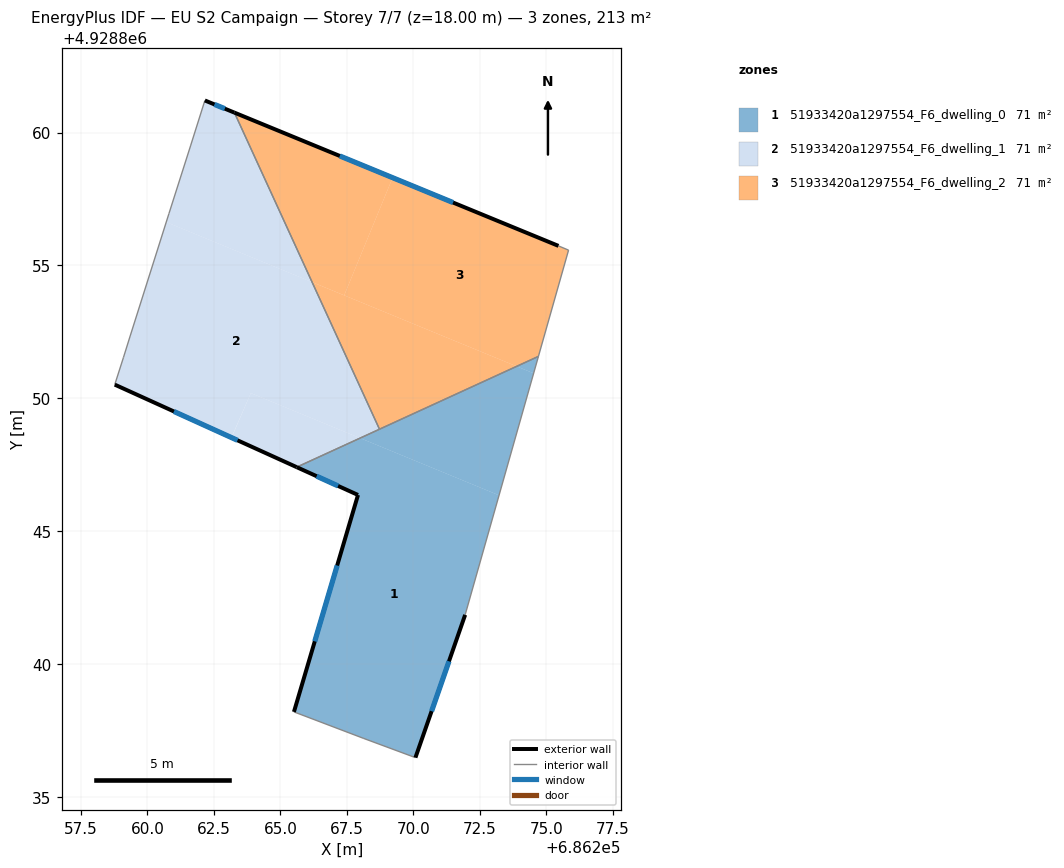
=== STOREY PLAN SPEC (per zone: floor XY polygon, exterior-wall plan segments, windows/doors) ===
zone 1: 51933420a1297554_F6_dwelling_0  (71.1 m²)
  floor: (686273.22, 4928846.36) (686271.95, 4928841.86) (686270.08, 4928836.49) (686268.14, 4928837.21) (686265.51, 4928838.21) (686267.92, 4928846.37) (686265.61, 4928847.41) (686268.00, 4928848.51)
  floor: (686274.53, 4928850.94) (686273.22, 4928846.36) (686268.00, 4928848.51) (686273.89, 4928851.21)
  floor: (686274.71, 4928851.58) (686274.53, 4928850.94) (686273.89, 4928851.21)
  exterior wall: (686270.08, 4928836.49) – (686271.95, 4928841.86)  [5.7 m]
    window: (686270.69, 4928838.23) – (686271.34, 4928840.11)  [2.1 m²]
  exterior wall: (686267.92, 4928846.37) – (686265.51, 4928838.21)  [8.5 m]
    window: (686267.14, 4928843.71) – (686266.29, 4928840.86)  [3.1 m²]
  exterior wall: (686265.61, 4928847.41) – (686267.92, 4928846.37)  [2.5 m]
    window: (686266.36, 4928847.07) – (686267.17, 4928846.71)  [0.9 m²]
  interior walls: 5
zone 2: 51933420a1297554_F6_dwelling_1  (71.1 m²)
  floor: (686263.27, 4928860.75) (686266.19, 4928854.37) (686260.71, 4928856.63) (686260.76, 4928856.81) (686261.62, 4928859.50) (686262.16, 4928861.21)
  floor: (686266.19, 4928854.37) (686268.73, 4928848.84) (686268.00, 4928848.51) (686263.89, 4928850.20) (686263.16, 4928848.53) (686258.77, 4928850.52) (686258.88, 4928850.85) (686258.90, 4928850.92) (686259.10, 4928851.55) (686259.27, 4928852.10) (686259.35, 4928852.35) (686260.71, 4928856.63)
  floor: (686268.00, 4928848.51) (686265.61, 4928847.41) (686263.16, 4928848.53) (686263.89, 4928850.20)
  exterior wall: (686263.27, 4928860.75) – (686262.16, 4928861.21)  [1.2 m]
    window: (686262.91, 4928860.90) – (686262.52, 4928861.06)  [0.4 m²]
  exterior wall: (686258.77, 4928850.52) – (686265.61, 4928847.41)  [7.5 m]
    window: (686260.99, 4928849.51) – (686263.39, 4928848.42)  [2.8 m²]
  interior walls: 7
zone 3: 51933420a1297554_F6_dwelling_2  (71.1 m²)
  floor: (686275.46, 4928855.74) (686275.84, 4928855.58) (686274.71, 4928851.58) (686273.89, 4928851.21) (686267.40, 4928853.88) (686269.22, 4928858.30)
  floor: (686269.22, 4928858.30) (686267.40, 4928853.88) (686266.19, 4928854.37) (686263.27, 4928860.75)
  floor: (686273.89, 4928851.21) (686268.73, 4928848.84) (686266.19, 4928854.37)
  exterior wall: (686275.46, 4928855.74) – (686263.27, 4928860.75)  [13.2 m]
    window: (686271.50, 4928857.37) – (686267.23, 4928859.12)  [4.8 m²]
  interior walls: 4

=== DERIVED (storey summary) ===
Building: EU S2 Campaign
Storey: 7 of 7  (floor level z = 18.00 m)
Storey gross floor area: 213.4 m²
Zones on this storey: 3
  - 51933420a1297554_F6_dwelling_0: floor 71.1 m²; exterior wall 16.7 m (50.2 m²); 3 window(s) 6.1 m²; WWR 12.2%
  - 51933420a1297554_F6_dwelling_1: floor 71.1 m²; exterior wall 8.7 m (26.1 m²); 2 window(s) 3.2 m²; WWR 12.2%
  - 51933420a1297554_F6_dwelling_2: floor 71.1 m²; exterior wall 13.2 m (39.5 m²); 1 window(s) 4.8 m²; WWR 12.2%
Zone adjacency (shared interzone walls):
  - 51933420a1297554_F6_dwelling_0 ↔ 51933420a1297554_F6_dwelling_1
  - 51933420a1297554_F6_dwelling_0 ↔ 51933420a1297554_F6_dwelling_2
  - 51933420a1297554_F6_dwelling_1 ↔ 51933420a1297554_F6_dwelling_2